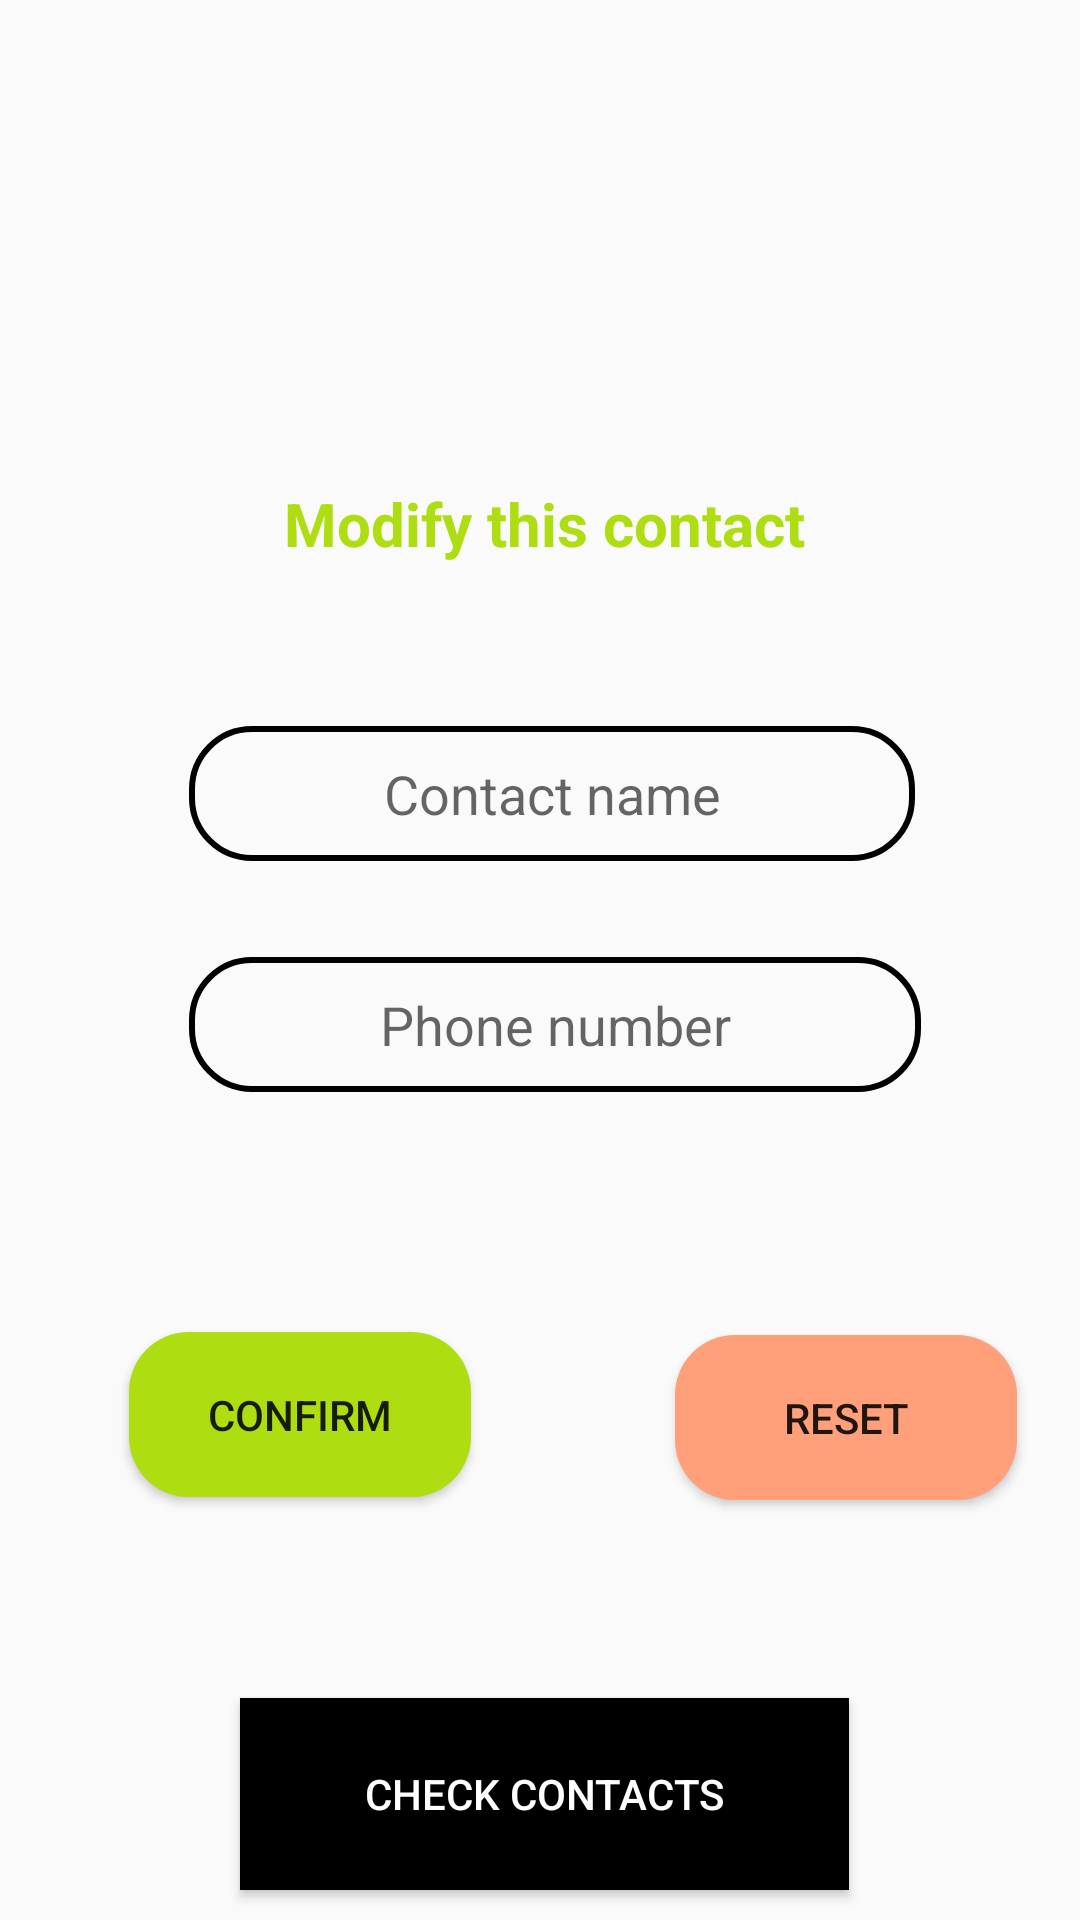

Android layout source for this screen:
<!-- AndroidManifest.xml: application theme AppTheme -->
<!-- res/layout/activity_modify_contact.xml -->
<?xml version="1.0" encoding="utf-8"?>
<RelativeLayout xmlns:android="http://schemas.android.com/apk/res/android"
    xmlns:app="http://schemas.android.com/apk/res-auto"
    xmlns:tools="http://schemas.android.com/tools"
    android:layout_width="match_parent"
    android:layout_height="match_parent"
    tools:context=".EditorActivity"
    >


    <TextView
        android:id="@+id/textHint"
        android:layout_width="264dp"
        android:layout_height="wrap_content"
        android:layout_alignParentTop="true"
        android:layout_alignParentEnd="true"
        android:layout_alignParentRight="true"
        android:layout_marginStart="63dp"
        android:layout_marginLeft="63dp"
        android:layout_marginTop="161dp"
        android:layout_marginEnd="60dp"
        android:layout_marginRight="60dp"
        android:text="@string/contact_modify_description"
        android:textAlignment="center"
        android:textColor="@color/dotActivated"
        android:textSize="20sp"
        android:textStyle="bold" />

    <EditText
        android:id="@+id/contact_name"
        android:layout_width="300dp"
        android:layout_height="45dp"
        android:layout_below="@+id/textHint"
        android:layout_alignParentStart="true"
        android:layout_alignParentLeft="true"
        android:layout_alignParentEnd="true"
        android:layout_alignParentRight="true"
        android:layout_centerVertical="true"
        android:layout_marginStart="63dp"
        android:layout_marginLeft="63dp"
        android:layout_marginTop="54dp"
        android:layout_marginEnd="55dp"
        android:layout_marginRight="55dp"
        android:background="@drawable/edit_text_login_bg"
        android:hint="@string/name_contact_hint"
        android:textAlignment="center" />

    <EditText
        android:id="@+id/contact_phone"
        android:layout_width="300dp"
        android:layout_height="45dp"
        android:layout_below="@+id/contact_name"
        android:layout_alignParentStart="true"
        android:layout_alignParentLeft="true"
        android:layout_alignParentEnd="true"
        android:layout_alignParentRight="true"
        android:layout_marginStart="63dp"
        android:layout_marginLeft="63dp"
        android:layout_marginTop="32dp"
        android:layout_marginEnd="53dp"
        android:layout_marginRight="53dp"
        android:background="@drawable/edit_text_login_bg"
        android:hint="@string/phone_contact_hint"
        android:inputType="number"
        android:textAlignment="center" />

    <Spinner
        android:id="@+id/relation_contact"
        android:layout_width="wrap_content"
        android:layout_height="57dp"
        android:layout_below="@+id/contact_phone"
        android:layout_alignParentStart="true"
        android:layout_alignParentLeft="true"
        android:layout_alignParentEnd="true"
        android:layout_alignParentRight="true"
        android:layout_alignParentBottom="true"
        android:layout_marginStart="63dp"
        android:layout_marginLeft="63dp"
        android:layout_marginTop="32dp"

        android:layout_marginEnd="51dp"
        android:layout_marginRight="51dp"
        android:layout_marginBottom="352dp"
        android:background="@drawable/edit_text_login_bg"
        android:textAlignment="center"
        android:textColor="#070707"></Spinner>

    <Button
        android:id="@+id/ResetContact"
        android:layout_width="wrap_content"
        android:layout_height="55dp"
        android:layout_alignParentStart="true"
        android:layout_alignParentLeft="true"
        android:layout_alignParentEnd="true"
        android:layout_alignParentRight="true"
        android:layout_alignParentBottom="true"
        android:layout_marginStart="225dp"
        android:layout_marginLeft="225dp"
        android:layout_marginEnd="21dp"
        android:layout_marginRight="21dp"
        android:layout_marginBottom="140dp"
        android:background="@drawable/button_login_bg"
        android:backgroundTint="@color/redColor"
        android:text="@string/reset" />

    <Button
        android:id="@+id/addContact"
        android:layout_width="wrap_content"
        android:layout_height="55dp"
        android:layout_alignParentStart="true"
        android:layout_alignParentLeft="true"
        android:layout_alignParentEnd="true"
        android:layout_alignParentRight="true"
        android:layout_alignParentBottom="true"
        android:layout_marginStart="43dp"
        android:layout_marginLeft="43dp"
        android:layout_marginEnd="203dp"
        android:layout_marginRight="203dp"
        android:layout_marginBottom="141dp"
        android:background="@drawable/button_login_bg"
        android:text="@string/addContact" />

    <Button
        android:id="@+id/manage_contacts"
        android:layout_width="552dp"
        android:layout_height="64dp"
        android:layout_alignParentStart="true"
        android:layout_alignParentLeft="true"
        android:layout_alignParentEnd="true"
        android:layout_alignParentRight="true"
        android:layout_alignParentBottom="true"
        android:layout_marginStart="80dp"
        android:layout_marginLeft="80dp"
        android:layout_marginEnd="77dp"
        android:layout_marginRight="77dp"
        android:layout_marginBottom="10dp"
        android:background="@color/dotDisactivated"
        android:text="@string/manage_contact"
        android:textColor="@color/colorWhite" />

    <ImageView
        android:id="@+id/imageView2"
        android:layout_width="111dp"
        android:layout_height="111dp"
        android:layout_alignParentEnd="true"
        android:layout_alignParentRight="true"
        android:layout_alignParentBottom="true"
        android:layout_marginStart="63dp"
        android:layout_marginLeft="63dp"
        android:layout_marginEnd="143dp"
        android:layout_marginRight="143dp"
        android:layout_marginBottom="656dp"
        android:background="@drawable/contact"
        tools:src="@tools:sample/avatars" />

    




</RelativeLayout>
<!-- resources referenced by this layout -->
<resources>
  <color name="colorWhite">#ffffff</color>
  <color name="dotActivated">#aede11</color>
  <color name="dotDisactivated">#000000</color>
  <color name="redColor">#FFA07A </color>
  <!-- drawable button_login_bg (drawable) -->
  <?xml version="1.0" encoding="utf-8"?>
  <shape xmlns:android="http://schemas.android.com/apk/res/android" >
  <corners android:radius="20dp"
      />
      <solid android:color="@color/dotActivated"/>
  </shape>
  <!-- drawable contact: png bitmap (drawable-ldpi, 64151 bytes) -->
  <!-- drawable edit_text_login_bg (drawable) -->
  <?xml version="1.0" encoding="utf-8"?>
  <shape xmlns:android="http://schemas.android.com/apk/res/android">
  <corners android:radius="20dp"/>
      <stroke android:width="2dp"
          android:color="@color/colorPrimary"></stroke>
  </shape>
  <string name="addContact">Confirm
      </string>
  <string name="contact_modify_description">Modify this contact
      </string>
  <string name="manage_contact">Check contacts
      </string>
  <string name="name_contact_hint">Contact name
      </string>
  <string name="phone_contact_hint">Phone number
      </string>
  <string name="reset">Reset
      </string>
  <style name="AppTheme" parent="Theme.AppCompat.Light.NoActionBar">
          
          <item name="colorPrimary">@color/colorPrimary</item>
          <item name="colorPrimaryDark">@color/colorPrimaryDark</item>
          <item name="colorAccent">@color/colorAccent</item>
      </style>
  <color name="colorPrimary">#000000</color>
  <color name="colorPrimaryDark">#000000</color>
  <color name="colorAccent">#aede11</color>
</resources>
